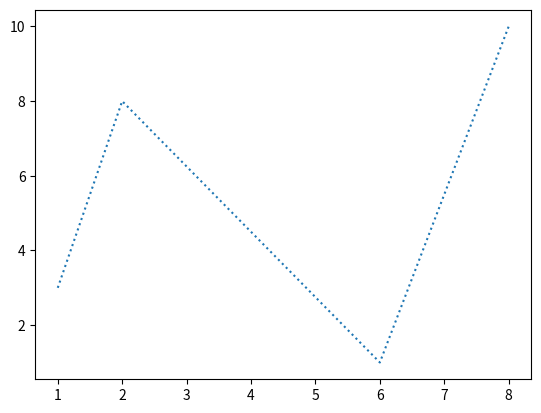

Recreate this plot in Python.
import matplotlib.pyplot as plt
import numpy as np
xpoints = np.array([1,2,6,8])
ypoints = np.array([3,8,1,10])
plt.plot(xpoints,ypoints,linestyle='dotted')
plt.show()